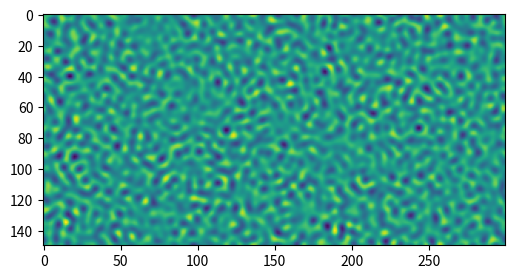

Write the Python code that produced this figure.
import numpy as np
import matplotlib.pyplot as plt
import matplotlib.animation
import scipy.signal as signal


class fluid:
    def __init__(self, height, width):
        self.heigth = height
        self.width = width
        self.omega = 1.
        self.u = np.zeros((2, height, width))
        self.fin = np.zeros((9, height, width))
        self.rho = np.ones(
            (height, width)) + .1 * np.random.rand(height, width)
        self.G = -6.
        self.wiX = [[1. / 36., 0., -1. / 36.], [1. / 9., 0, -1. / 9.],
                    [1. / 36., 0., -1. / 36.]]

        self.wiY = [[1. / 36., 1. / 9., 1. / 36.], [0, 0, 0],
                    [-1. / 36., -1. / 9., -1. / 36.]]

    def collision(self):
        ##shan-chen
        psi = 1 - np.exp(-1 * self.rho)

        somX = signal.convolve2d(psi, self.wiX, 'same', 'wrap')
        somY = signal.convolve2d(psi, self.wiY, 'same', 'wrap')

        Fx = -self.G * psi * somX
        Fy = -self.G * psi * somY

        self.u[0, :, :] = (self.fin[1, :, :] + self.fin[5, :, :] +
                           self.fin[8, :, :] - self.fin[3, :, :] -
                           self.fin[7, :, :] - self.fin[6, :, :]) / self.rho
        self.u[1, :, :] = (self.fin[2, :, :] + self.fin[5, :, :] +
                           self.fin[6, :, :] - self.fin[4, :, :] -
                           self.fin[7, :, :] - self.fin[8, :, :]) / self.rho

        #incorporating the force
        self.u[0, :, :] += Fx / (self.omega * self.rho)
        self.u[1, :, :] += Fy / (self.omega * self.rho)

        u2 = self.u[0, :, :]**2 + self.u[1, :, :]**2
        uxuy = self.u[0, :, :] * self.u[1, :, :]
        um32u2 = 1. - 1.5 * u2  #1 minus 3/2 of u**2

        self.fin[0, :, :] = self.fin[0, :, :] * (
            1. - self.omega) + self.omega * 4. / 9. * self.rho * (um32u2)
        self.fin[1, :, :] = self.fin[1, :, :] * (
            1. - self.omega) + self.omega * 1. / 9. * self.rho * (
                3. * self.u[0, :, :] + 4.5 * self.u[0, :, :]**2 + um32u2)
        self.fin[2, :, :] = self.fin[2, :, :] * (
            1. - self.omega) + self.omega * 1. / 9. * self.rho * (
                3. * self.u[1, :, :] + 4.5 * self.u[1, :, :]**2 + um32u2)
        self.fin[3, :, :] = self.fin[3, :, :] * (
            1. - self.omega) + self.omega * 1. / 9. * self.rho * (
                -3. * self.u[0, :, :] + 4.5 * self.u[0, :, :]**2 + um32u2)
        self.fin[4, :, :] = self.fin[4, :, :] * (
            1. - self.omega) + self.omega * 1. / 9. * self.rho * (
                -3. * self.u[1, :, :] + 4.5 * self.u[1, :, :]**2 + um32u2)
        self.fin[5, :, :] = self.fin[5, :, :] * (
            1. - self.omega) + self.omega * 1. / 36. * self.rho * (
                3. * (self.u[0, :, :] + self.u[1, :, :]) + 4.5 *
                (u2 + 2. * uxuy) + um32u2)
        self.fin[6, :, :] = self.fin[6, :, :] * (
            1. - self.omega) + self.omega * 1. / 36. * self.rho * (
                3. * (-self.u[0, :, :] + self.u[1, :, :]) + 4.5 *
                (u2 - 2. * uxuy) + um32u2)
        self.fin[7, :, :] = self.fin[7, :, :] * (
            1. - self.omega) + self.omega * 1. / 36. * self.rho * (
                3. * (-self.u[0, :, :] - self.u[1, :, :]) + 4.5 *
                (u2 + 2. * uxuy) + um32u2)
        self.fin[8, :, :] = self.fin[8, :, :] * (
            1. - self.omega) + self.omega * 1. / 36. * self.rho * (
                3. * (self.u[0, :, :] - self.u[1, :, :]) + 4.5 *
                (u2 - 2. * uxuy) + um32u2)

    def streaming(self):
        self.fin[2, :, :] = np.roll(self.fin[2, :, :], 1, axis=0)
        self.fin[5, :, :] = np.roll(self.fin[5, :, :], 1, axis=0)
        self.fin[6, :, :] = np.roll(self.fin[6, :, :], 1, axis=0)

        self.fin[4, :, :] = np.roll(self.fin[4, :, :], -1, axis=0)
        self.fin[8, :, :] = np.roll(self.fin[8, :, :], -1, axis=0)
        self.fin[7, :, :] = np.roll(self.fin[7, :, :], -1, axis=0)

        self.fin[1, :, :] = np.roll(self.fin[1, :, :], 1, axis=1)
        self.fin[5, :, :] = np.roll(self.fin[5, :, :], 1, axis=1)
        self.fin[8, :, :] = np.roll(self.fin[8, :, :], 1, axis=1)

        self.fin[3, :, :] = np.roll(self.fin[3, :, :], -1, axis=1)
        self.fin[7, :, :] = np.roll(self.fin[7, :, :], -1, axis=1)
        self.fin[6, :, :] = np.roll(self.fin[6, :, :], -1, axis=1)

        self.rho = np.sum(self.fin, axis=0)


fluid = fluid(150, 300)

# PLOT LOOP
theFig = plt.figure(figsize=(8, 3))


def nextStep(arg):
    for _ in range(10):
        fluid.collision()
        fluid.streaming()

    fluidImage = plt.imshow(fluid.rho)

    return (fluidImage, )


animate = matplotlib.animation.FuncAnimation(
    theFig, nextStep, interval=1, blit=True)
plt.show()

